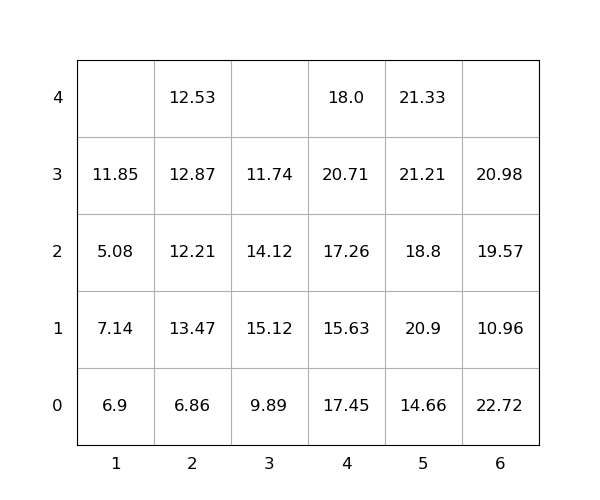

The file beside this chart, header and first rows:
idx, loc_x, loc_y, loc_z, weight, group, score, seq, reloc, size(ft)
1, 2, 0, 0, 6.86, 0, 6.86, 1, 0, 20
2, 2, 0, 1, 13.47, 0, 13.47, 2, 1.0, 20
3, 5, 0, 0, 14.66, 0, 14.66, 3, 0, 20
4, 2, 0, 2, 12.21, 0, 12.21, 4, 1.0, 20
5, 4, 0, 0, 17.45, 0, 17.45, 5, 1.0, 20
6, 5, 0, 1, 20.9, 0, 20.9, 6, 1.0, 20
7, 6, 0, 0, 22.72, 0, 22.72, 7, 1.0, 20
8, 2, 0, 3, 12.87, 0, 12.87, 8, 1.0, 20
9, 2, 0, 4, 12.53, 0, 12.53, 9, 1.0, 20
10, 4, 0, 1, 15.63, 0, 15.63, 10, 1.0, 20
11, 4, 0, 2, 17.26, 0, 17.26, 11, 1.0, 20
12, 3, 0, 0, 9.89, 0, 9.89, 12, 0, 20
13, 5, 0, 2, 18.8, 0, 18.8, 13, 1.0, 20
14, 3, 0, 1, 15.12, 0, 15.12, 14, 1.0, 20
15, 3, 0, 2, 14.12, 0, 14.12, 15, 1.0, 20
16, 1, 0, 0, 6.9, 0, 6.9, 16, 1.0, 20
17, 3, 0, 3, 11.74, 0, 11.74, 17, 1.0, 20
18, 6, 0, 1, 10.96, 0, 10.96, 18, 1.0, 20
19, 4, 0, 3, 20.71, 0, 20.71, 19, 1.0, 20
20, 1, 0, 1, 7.14, 0, 7.14, 20, 1.0, 20
21, 5, 0, 3, 21.21, 0, 21.21, 21, 1.0, 20
22, 1, 0, 2, 5.08, 0, 5.08, 22, 1.0, 20
23, 5, 0, 4, 21.33, 0, 21.33, 23, 1.0, 20
24, 4, 0, 4, 18.0, 0, 18.0, 24, 1.0, 20
25, 6, 0, 2, 19.57, 0, 19.57, 25, 1.0, 20
26, 1, 0, 3, 11.85, 0, 11.85, 26, 1.0, 20
27, 6, 0, 3, 20.98, 0, 20.98, 27, 1.0, 20
